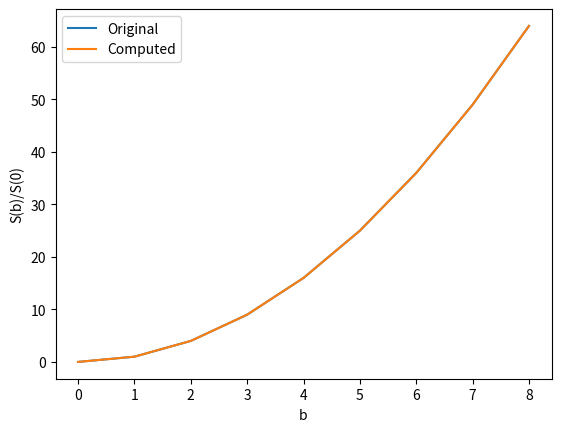

Generate this figure with matplotlib:

from sympy import *
import matplotlib.pyplot as plt
def get_straight_line(x1,y1,x2,y2):
    max_y=100000
    p1,p2=Point(x1,y1),Point(x2,y2)
    slope=Segment(p1,p2).slope

    inter=Line(p1,p2).intersection(Line(Point(0,0),Point(0,max_y)))
    inter=inter[0][1]
    x=symbols('x')
    expr=slope*x+inter
    # f=lambdify(x,expr)
    f=expr
    # print(slope,inter)
    return f
def form_equation(x_pts,y_pts):
    lines=[]
    domains=[]
    for i in range(len(x_pts)-1):
        lines.append(get_straight_line(x_pts[i],y_pts[i],x_pts[i+1],y_pts[i+1]))
        domains.append((x_pts[i],x_pts[i+1]))
    x=symbols('a')
    expr=0
    divid=0
    for i in range(len(lines)):
        f=lines[i]
        dd=1
        for d in domains:
            
            if(not(d[0]==domains[i][0] and d[1]==domains[i][1])):
                for v in range(d[0],d[1]):
                    pp=x-v
                    if(lines[i]-pp!=0):
                        f=f*(x-v)
                        dd=dd*(x-v)
        divid=divid+dd
        expr=expr+f
    return (expr,divid)
def visual(origx,origy,compx,compy):
    plt.plot(origx,origy,label='Original')
    plt.plot(compx,compy,label='Computed')
    plt.xlabel('b')
    plt.ylabel('S(b)/S(0)')
    plt.legend()
    plt.show()
    #plt.savefig(name+'.png')
    plt.close()


x=[i for i in range(10)]
y=[i**2 for i in range(10)]
expr,divid=form_equation(x,y)
eq=expr/divid

eq=simplify(simplify(eq,rational=True),rational=True)
#X=symbols('x')
#print(simplify(X**2-eq,rational=True))
print(simplify(eq.subs('x',2),rational=True))

# print(limit(eq,'x',))
x=x[:len(x)-1]
y=y[:len(y)-1]
compy=[eq.subs('x',i).subs('a',i) for i in x]
visual(x,y,x,compy)
